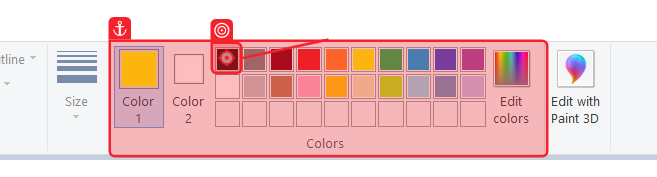
Workflow: Paint.231b26d25db6

Step 1: click on 'mspaint.exe Untitled'
